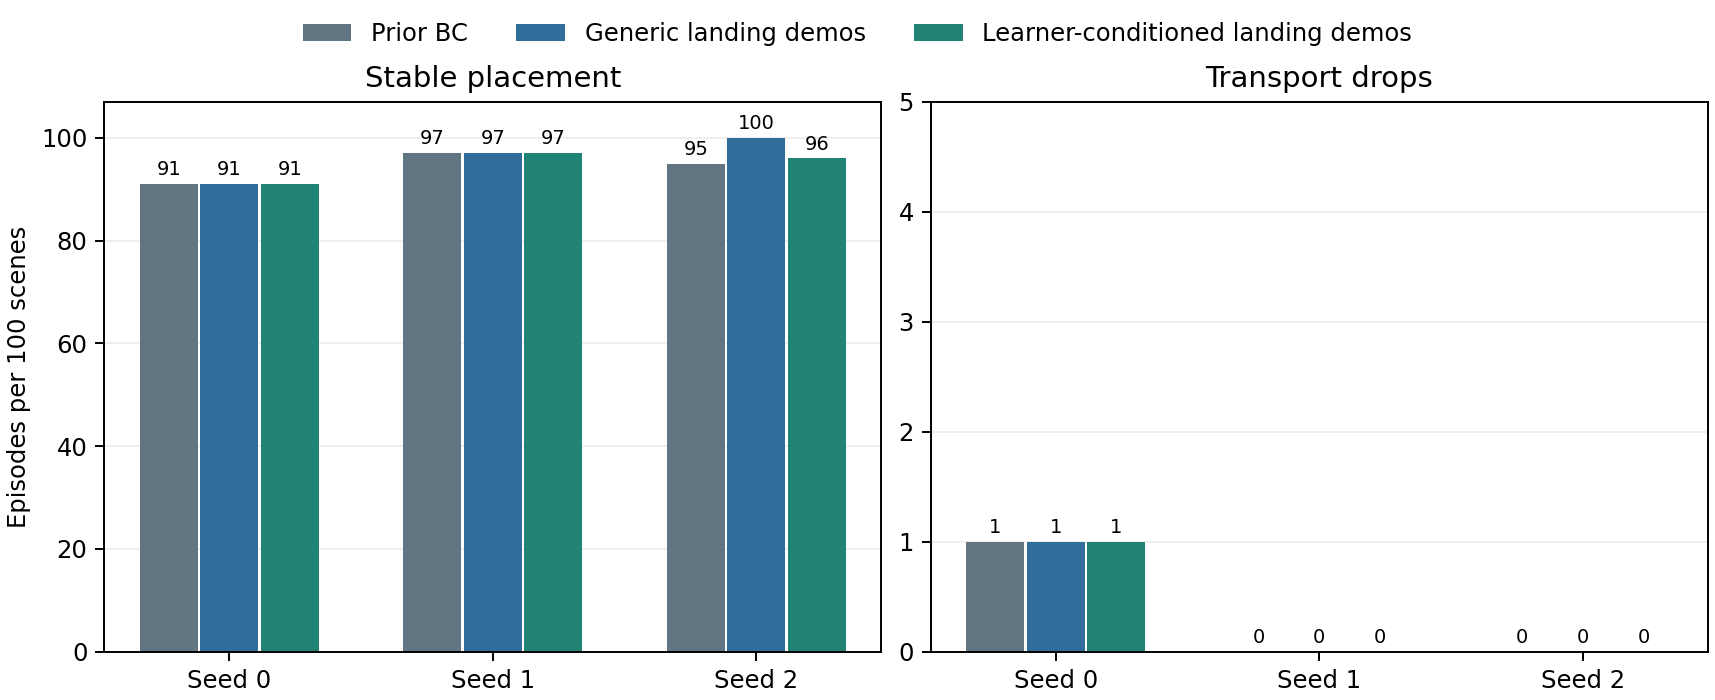

The table this chart was drawn from, first rows:
seed, method, episodes, stable, drops, strict, lifted, median_error_mm, p90_error_mm, selected_updates, new_demo_steps, new_online_steps, attempted_updates, supervised_suffix_steps, successful_suffixes, training_s, collection_s
0, frozen_previous, 100, 91, 1, 56, 100, 5.182, 21.21, 0, 0, 0, 0, 0, 0, 0, 0
0, generic_landing, 100, 91, 1, 56, 100, 5.182, 21.21, 0, 6000, 0, 1500, 1836, 42, 9.093, 37.57
0, edge_landing, 100, 91, 1, 56, 100, 5.182, 21.21, 0, 6000, 0, 1500, 1568, 36, 9.012, 38.44
1, frozen_previous, 100, 97, 0, 63, 100, 5.283, 14.32, 0, 0, 0, 0, 0, 0, 0, 0
1, generic_landing, 100, 97, 0, 63, 100, 5.283, 14.32, 0, 6000, 0, 1500, 1480, 34, 8.641, 38.08
1, edge_landing, 100, 97, 0, 63, 100, 5.283, 14.32, 0, 6000, 0, 1500, 1769, 40, 8.411, 38.83
2, frozen_previous, 100, 95, 0, 64, 100, 7.944, 20.59, 0, 0, 0, 0, 0, 0, 0, 0
2, generic_landing, 100, 100, 0, 79, 100, 2.965, 15.54, 250, 6000, 0, 1500, 1666, 38, 8.579, 37.51
2, edge_landing, 100, 96, 0, 78, 100, 2.82, 18.96, 250, 6000, 0, 1500, 1607, 37, 8.663, 38.66
